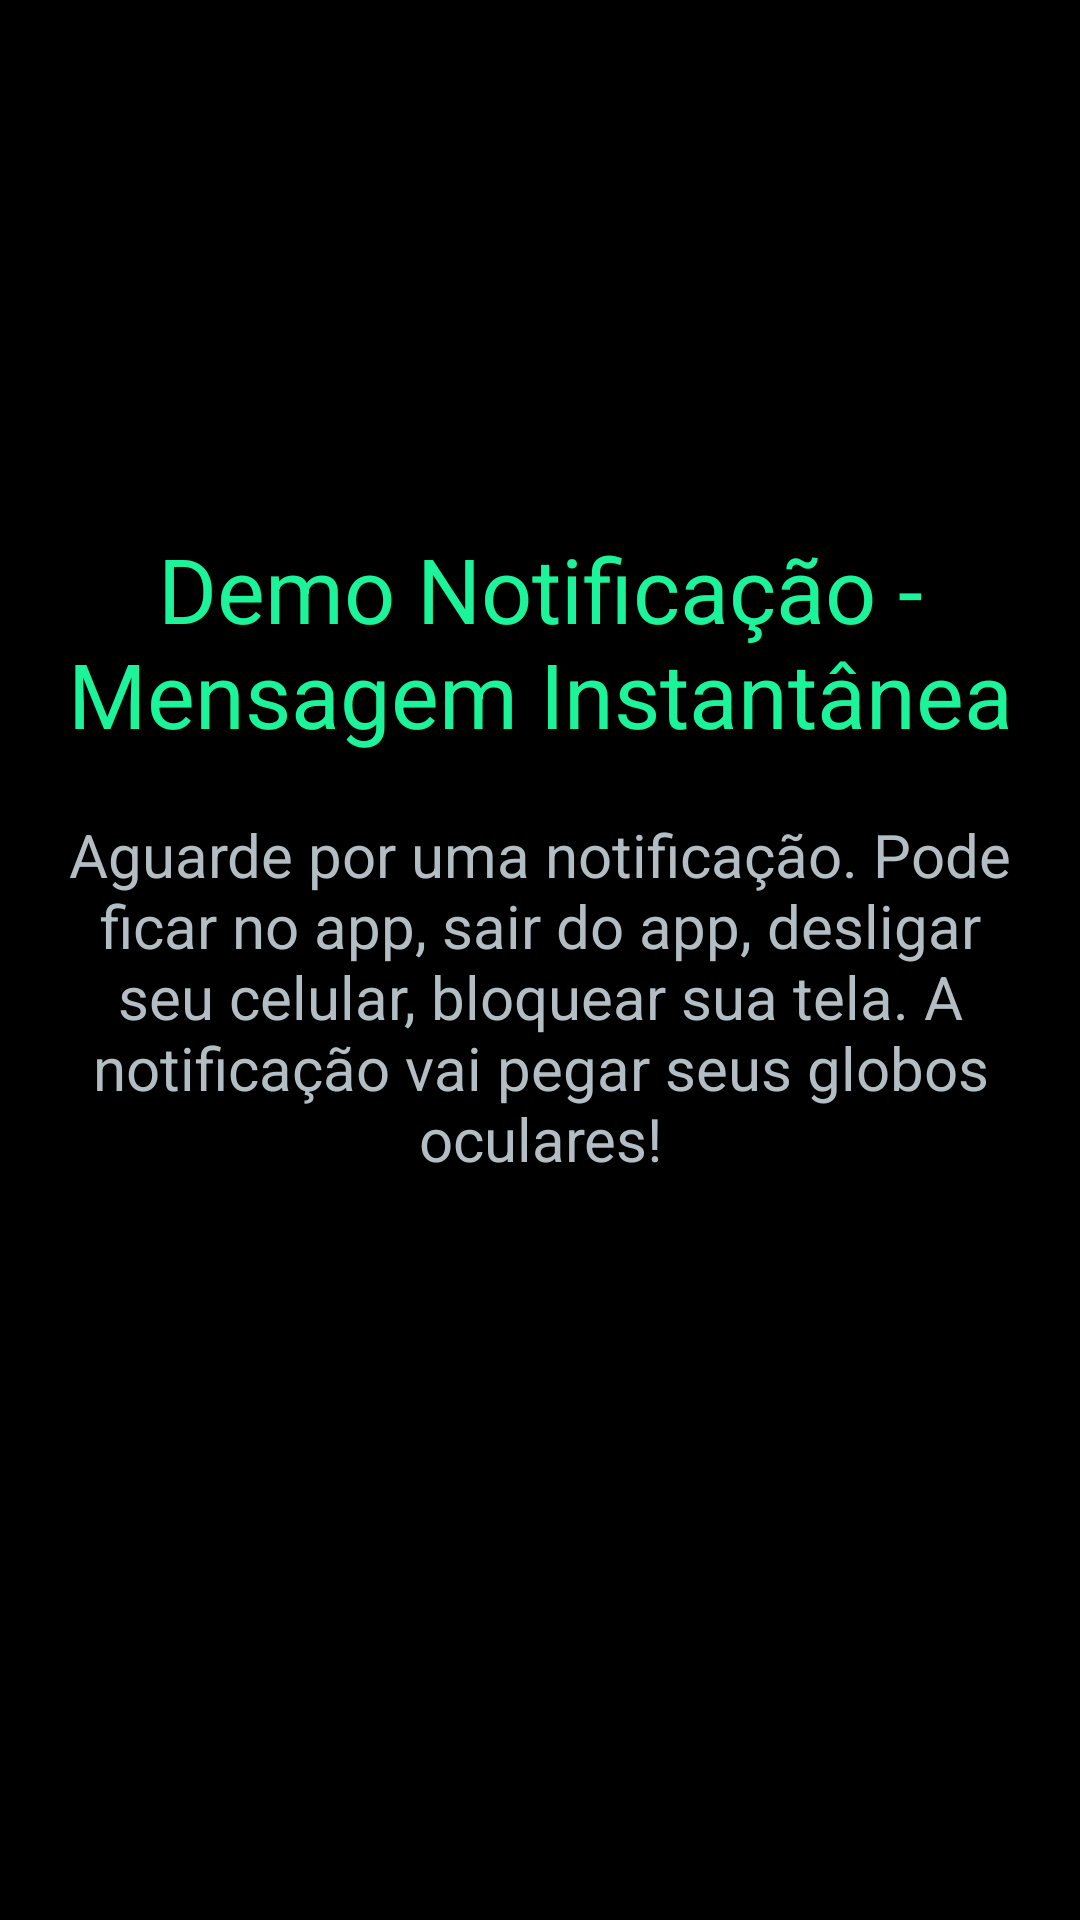

Layout XML and referenced resources for this Android screen:
<!-- AndroidManifest.xml: application theme Theme.FCMPushNotification.NoActionBar -->
<!-- res/layout/activity_main.xml -->
<?xml version="1.0" encoding="utf-8"?>
<androidx.constraintlayout.widget.ConstraintLayout xmlns:android="http://schemas.android.com/apk/res/android"
    xmlns:app="http://schemas.android.com/apk/res-auto"
    xmlns:tools="http://schemas.android.com/tools"
    android:id="@+id/linearLayout"
    android:layout_width="match_parent"
    android:layout_height="match_parent"
    android:background="@color/black"
    android:orientation="vertical"
    tools:context=".MainActivity">

    <TextView
        android:id="@+id/textView2"
        android:visibility="invisible"
        android:layout_width="wrap_content"
        android:layout_height="wrap_content"
        android:text="Device firebase notif token:::"
        android:textSize="20sp" />

    <TextView
        android:id="@+id/mainTitle"
        android:paddingTop="400dp"
        android:layout_width="wrap_content"
        android:layout_height="wrap_content"
        android:text="Demo Notificação - Mensagem Instantânea"
        android:textAlignment="center"
        android:textColor="#1cf499"
        android:textSize="30sp"
        app:layout_constraintBottom_toTopOf="parent"
        app:layout_constraintEnd_toEndOf="parent"
        app:layout_constraintStart_toStartOf="parent"
        app:layout_constraintTop_toBottomOf="@id/textView2" />

    <TextView
        android:layout_width="wrap_content"
        android:layout_height="wrap_content"
        android:text="Aguarde por uma notificação. Pode ficar no app, sair do app, desligar seu celular, bloquear sua tela. A notificação vai pegar seus globos oculares!"
        android:textAlignment="center"
        android:textColor="#b2bec3"
        android:layout_marginTop="20dp"
        android:textSize="20sp"
        android:paddingHorizontal="20dp"
        app:layout_constraintEnd_toEndOf="parent"
        app:layout_constraintStart_toStartOf="parent"
        app:layout_constraintTop_toBottomOf="@id/mainTitle" />
</androidx.constraintlayout.widget.ConstraintLayout>
<!-- resources referenced by this layout -->
<resources>
  <style name="Theme.FCMPushNotification.NoActionBar">
          <item name="windowActionBar">false</item>
          <item name="windowNoTitle">true</item>
      </style>
  <!-- not gathered from this repository: default colours our renderer supplied (Android Studio template values) -->
  <color name="black">#FF000000</color>
</resources>
